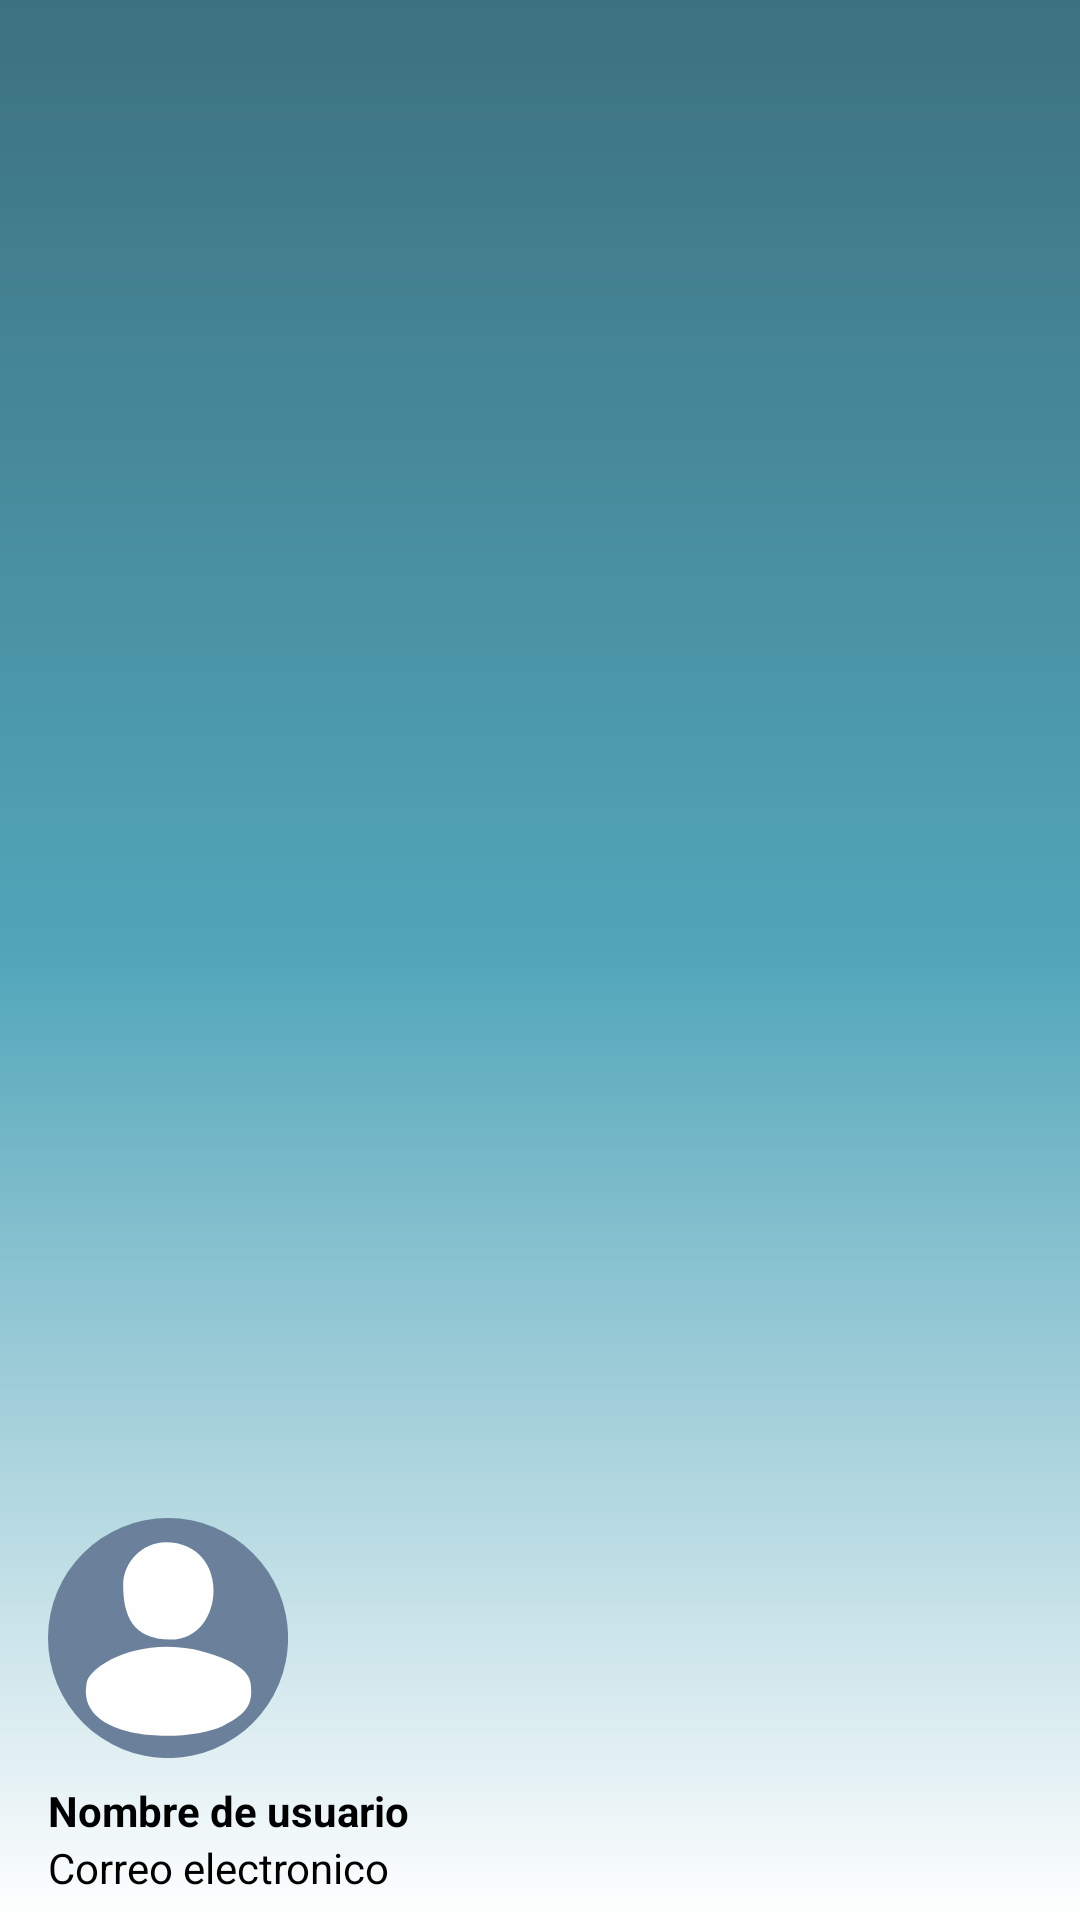

This screen was rendered from an Android layout file. Write that file and the resources it references.
<!-- AndroidManifest.xml: application theme AppTheme -->
<!-- res/layout/nav_header_logged.xml -->
<?xml version="1.0" encoding="utf-8"?>
<LinearLayout xmlns:android="http://schemas.android.com/apk/res/android"
    android:layout_width="match_parent"
    android:layout_height="wrap_content"
    android:background="@drawable/side_nav_bar_header"
    android:gravity="bottom"
    android:orientation="vertical"
    android:paddingLeft="@dimen/activity_horizontal_margin"
    android:paddingRight="@dimen/activity_horizontal_margin"
    android:paddingBottom="@dimen/activity_vertical_margin"
    android:theme="@style/ThemeOverlay.AppCompat.Light">

    <ImageView
        android:id="@+id/imageView"
        android:layout_width="wrap_content"
        android:layout_height="wrap_content"
        android:layout_marginTop="50dp"
        android:contentDescription="_Icon"
        android:paddingTop="@dimen/nav_header_vertical_spacing"
        android:src="@drawable/ic_perfil" />

    <TextView
        android:id="@+id/usuario_placeholder_header"
        android:layout_width="match_parent"
        android:layout_height="wrap_content"
        android:paddingTop="@dimen/nav_header_vertical_spacing"
        android:text="Nombre de usuario"
        android:textAppearance="@style/TextAppearance.AppCompat.Body1"
        android:textColor="@color/black"
        android:textStyle="bold" />

    <TextView
        android:id="@+id/email_placeholder_header"
        android:layout_width="wrap_content"
        android:layout_height="wrap_content"
        android:text="Correo electronico"
        android:textColor="@color/black" />

</LinearLayout>
<!-- resources referenced by this layout -->
<resources>
  <color name="black">#000000</color>
  <dimen name="activity_horizontal_margin">16dp</dimen>
  <dimen name="activity_vertical_margin">8dp</dimen>
  <dimen name="nav_header_vertical_spacing">8dp</dimen>
  <!-- drawable ic_perfil (drawable) -->
  <vector android:height="80dp" android:viewportHeight="27.15"
      android:viewportWidth="27.15" android:width="80dp" xmlns:android="http://schemas.android.com/apk/res/android">
      <path android:fillColor="#6B809B" android:pathData="M13.58,13.58m-13.58,0a13.58,13.58 0,1 1,27.16 0a13.58,13.58 0,1 1,-27.16 0"/>
      <path android:fillColor="#FEFEFE" android:pathData="M8.5,7.53c0,3.52 1.04,6.22 5.36,6.22 6.25,0 6.9,-11.02 -0.56,-11.02 -2.58,0 -4.8,2.22 -4.8,4.8z"/>
      <path android:fillColor="#FEFEFE" android:pathData="M22.9,18.62c-0.03,-0.14 -0.07,-0.29 -0.12,-0.43l0,0 0,0c-0.33,-0.83 -1.19,-1.57 -3.07,-2.35 -8.03,-3.35 -14.95,0.69 -15.32,2.75l0,0c-1.39,6.84 11.29,6.9 15.38,4.93 3.12,-1.5 3.4,-2.82 3.15,-4.79 0,-0.03 -0.01,-0.07 -0.02,-0.11z"/>
  </vector>
  <!-- drawable side_nav_bar_header (drawable) -->
  <shape xmlns:android="http://schemas.android.com/apk/res/android"
      android:shape="rectangle">
      <gradient
          android:angle="90"
          android:centerColor="#52A6BA"
          android:endColor="@color/colorPrimaryDark"
          android:startColor="#ffffff"
          android:type="linear" />
  </shape>
  <style name="AppTheme" parent="Theme.AppCompat.Light.NoActionBar">
          
          <item name="colorPrimary">@color/colorPrimary</item>
          <item name="colorPrimaryDark">@color/colorPrimaryDark</item>
          <item name="colorAccent">@color/colorAccent</item>
      </style>
  <color name="colorPrimaryDark">#3C7180</color>
  <color name="colorPrimary">#52A6BA</color>
  <color name="colorAccent">#059DF0</color>
</resources>
